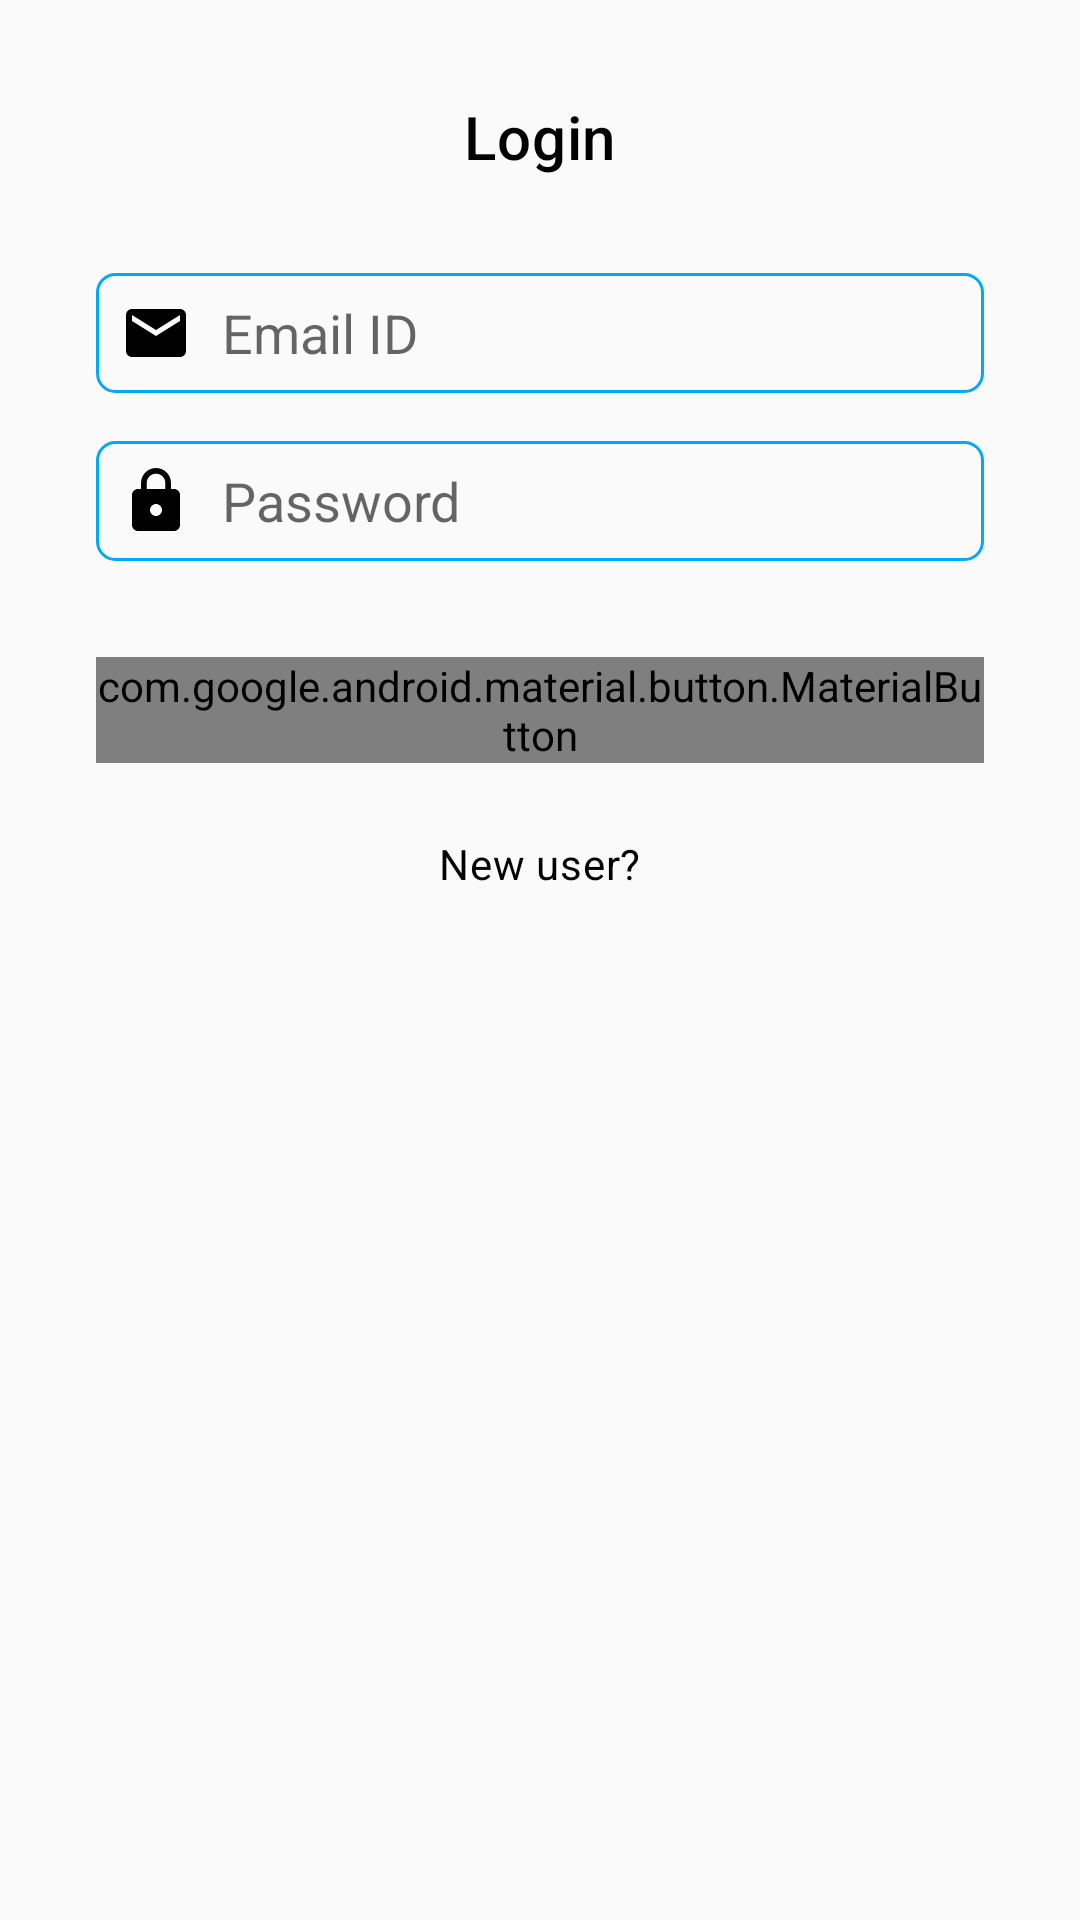

Here is an Android app screen rendered from its layout file. Give the layout XML and the strings, colors and styles it references.
<!-- AndroidManifest.xml: application theme Theme.AppCompat.Light.NoActionBar -->
<!-- res/layout/activity_login.xml -->
<?xml version="1.0" encoding="utf-8"?>
<androidx.constraintlayout.widget.ConstraintLayout xmlns:android="http://schemas.android.com/apk/res/android"
    xmlns:app="http://schemas.android.com/apk/res-auto"
    xmlns:tools="http://schemas.android.com/tools"
    android:layout_width="match_parent"
    android:layout_height="match_parent"
    tools:context=".views.activities.LoginActivity">

    <com.google.android.material.textview.MaterialTextView
        android:id="@+id/textViewLoginL"
        style="@style/TextHeader"
        android:layout_width="wrap_content"
        android:layout_height="wrap_content"
        android:layout_marginTop="32dp"
        android:text="@string/login"
        app:layout_constraintEnd_toEndOf="parent"
        app:layout_constraintStart_toStartOf="parent"
        app:layout_constraintTop_toTopOf="parent" />

    <com.google.android.material.textfield.TextInputEditText
        android:id="@+id/editTextUserEmailL"
        style="@style/EditText"
        android:layout_width="0dp"
        android:layout_height="40dp"
        android:layout_marginStart="32dp"
        android:layout_marginTop="32dp"
        android:layout_marginEnd="32dp"
        android:drawableStart="@drawable/ic_email"
        android:hint="@string/user_email_id"
        android:inputType="textEmailAddress"
        app:layout_constraintEnd_toEndOf="parent"
        app:layout_constraintStart_toStartOf="parent"
        app:layout_constraintTop_toBottomOf="@+id/textViewLoginL"
        tools:ignore="Autofill" />

    <com.google.android.material.textfield.TextInputEditText
        android:id="@+id/editTextUserPasswordL"
        style="@style/EditText"
        android:layout_width="0dp"
        android:layout_height="40dp"
        android:layout_marginTop="16dp"
        android:drawableStart="@drawable/ic_password"
        android:hint="@string/user_password"
        android:inputType="textPassword"
        app:layout_constraintEnd_toEndOf="@+id/editTextUserEmailL"
        app:layout_constraintStart_toStartOf="@+id/editTextUserEmailL"
        app:layout_constraintTop_toBottomOf="@+id/editTextUserEmailL"
        tools:ignore="Autofill" />

    <com.google.android.material.button.MaterialButton
        android:id="@+id/buttonLogin"
        style="@style/Button"
        android:layout_width="0dp"
        android:layout_height="wrap_content"
        android:layout_marginTop="32dp"
        android:text="@string/login"
        app:cornerRadius="6dp"
        app:layout_constraintEnd_toEndOf="@+id/editTextUserPasswordL"
        app:layout_constraintStart_toStartOf="@+id/editTextUserPasswordL"
        app:layout_constraintTop_toBottomOf="@+id/editTextUserPasswordL" />

    <com.google.android.material.textview.MaterialTextView
        android:id="@+id/textViewNewUserL"
        style="@style/TextLow"
        android:layout_width="wrap_content"
        android:layout_height="wrap_content"
        android:layout_marginTop="16dp"
        android:padding="8dp"
        android:text="@string/new_user"
        app:layout_constraintEnd_toEndOf="@+id/buttonLogin"
        app:layout_constraintStart_toStartOf="@+id/buttonLogin"
        app:layout_constraintTop_toBottomOf="@+id/buttonLogin" />

</androidx.constraintlayout.widget.ConstraintLayout>
<!-- resources referenced by this layout -->
<resources>
  <!-- drawable ic_email (drawable) -->
  <vector xmlns:android="http://schemas.android.com/apk/res/android"
      android:width="24dp" android:height="24dp"
      android:viewportWidth="24.0" android:viewportHeight="24.0">
  
      <path android:fillColor="#FF000000"
          android:pathData="M20,4L4,4c-1.1,0 -1.99,0.9 -1.99,2L2,18c0,1.1 0.9,2 2,2h16c1.1,0 2,-0.9 2,-2L22,6c0,-1.1 -0.9,-2 -2,-2zM20,8l-8,5 -8,-5L4,6l8,5 8,-5v2z"/>
  
  </vector>
  <!-- drawable ic_password (drawable) -->
  <vector xmlns:android="http://schemas.android.com/apk/res/android"
      android:width="24dp" android:height="24dp"
      android:viewportWidth="24.0" android:viewportHeight="24.0">
  
      <path android:fillColor="#FF000000"
          android:pathData="M18,8h-1L17,6c0,-2.76 -2.24,-5 -5,-5S7,3.24 7,6v2L6,8c-1.1,0 -2,0.9 -2,2v10c0,1.1 0.9,2 2,2h12c1.1,0 2,-0.9 2,-2L20,10c0,-1.1 -0.9,-2 -2,-2zM12,17c-1.1,0 -2,-0.9 -2,-2s0.9,-2 2,-2 2,0.9 2,2 -0.9,2 -2,2zM15.1,8L8.9,8L8.9,6c0,-1.71 1.39,-3.1 3.1,-3.1 1.71,0 3.1,1.39 3.1,3.1v2z"/>
  
  </vector>
  <string name="login">Login</string>
  <string name="new_user">New user?</string>
  <string name="user_email_id">Email ID</string>
  <string name="user_password">Password</string>
  <style name="Button">
  
          <item name="android:background">@color/colorPrimary</item>
          <item name="android:textColor">@color/colorWhite</item>
          <item name="android:textAlignment">center</item>
  
      </style>
  <style name="EditText">
  
          <item name="android:drawablePadding">10dp</item>
          <item name="android:textColor">@color/colorText</item>
          <item name="android:background">@drawable/bg_edit_text</item>
          <item name="android:padding">8dp</item>
  
      </style>
  <style name="TextHeader">
  
          <item name="android:textAlignment">center</item>
          <item name="android:textColor">@color/colorText</item>
          <item name="android:textAppearance">@style/TextAppearance.MaterialComponents.Headline6</item>
          <item name="android:layout_marginTop">32dp</item>
  
      </style>
  <style name="TextLow">
  
          <item name="android:layout_marginTop">24dp</item>
          <item name="android:textAlignment">center</item>
          <item name="android:textColor">@color/colorText</item>
          <item name="android:textAppearance">@style/TextAppearance.MaterialComponents.Body2</item>
  
      </style>
  <color name="colorPrimary">#03A9F4</color>
  <color name="colorWhite">#FFFFFF</color>
  <color name="colorText">#000000</color>
  <!-- drawable bg_edit_text (drawable) -->
  <?xml version="1.0" encoding="UTF-8"?>
  <selector xmlns:android="http://schemas.android.com/apk/res/android">
  
      <item>
  
          <shape android:shape="rectangle">
  
              <corners android:radius="6dp" />
              <stroke android:width="1dp" android:color="@color/colorPrimary" />
  
          </shape>
  
      </item>
  
  </selector>
</resources>
